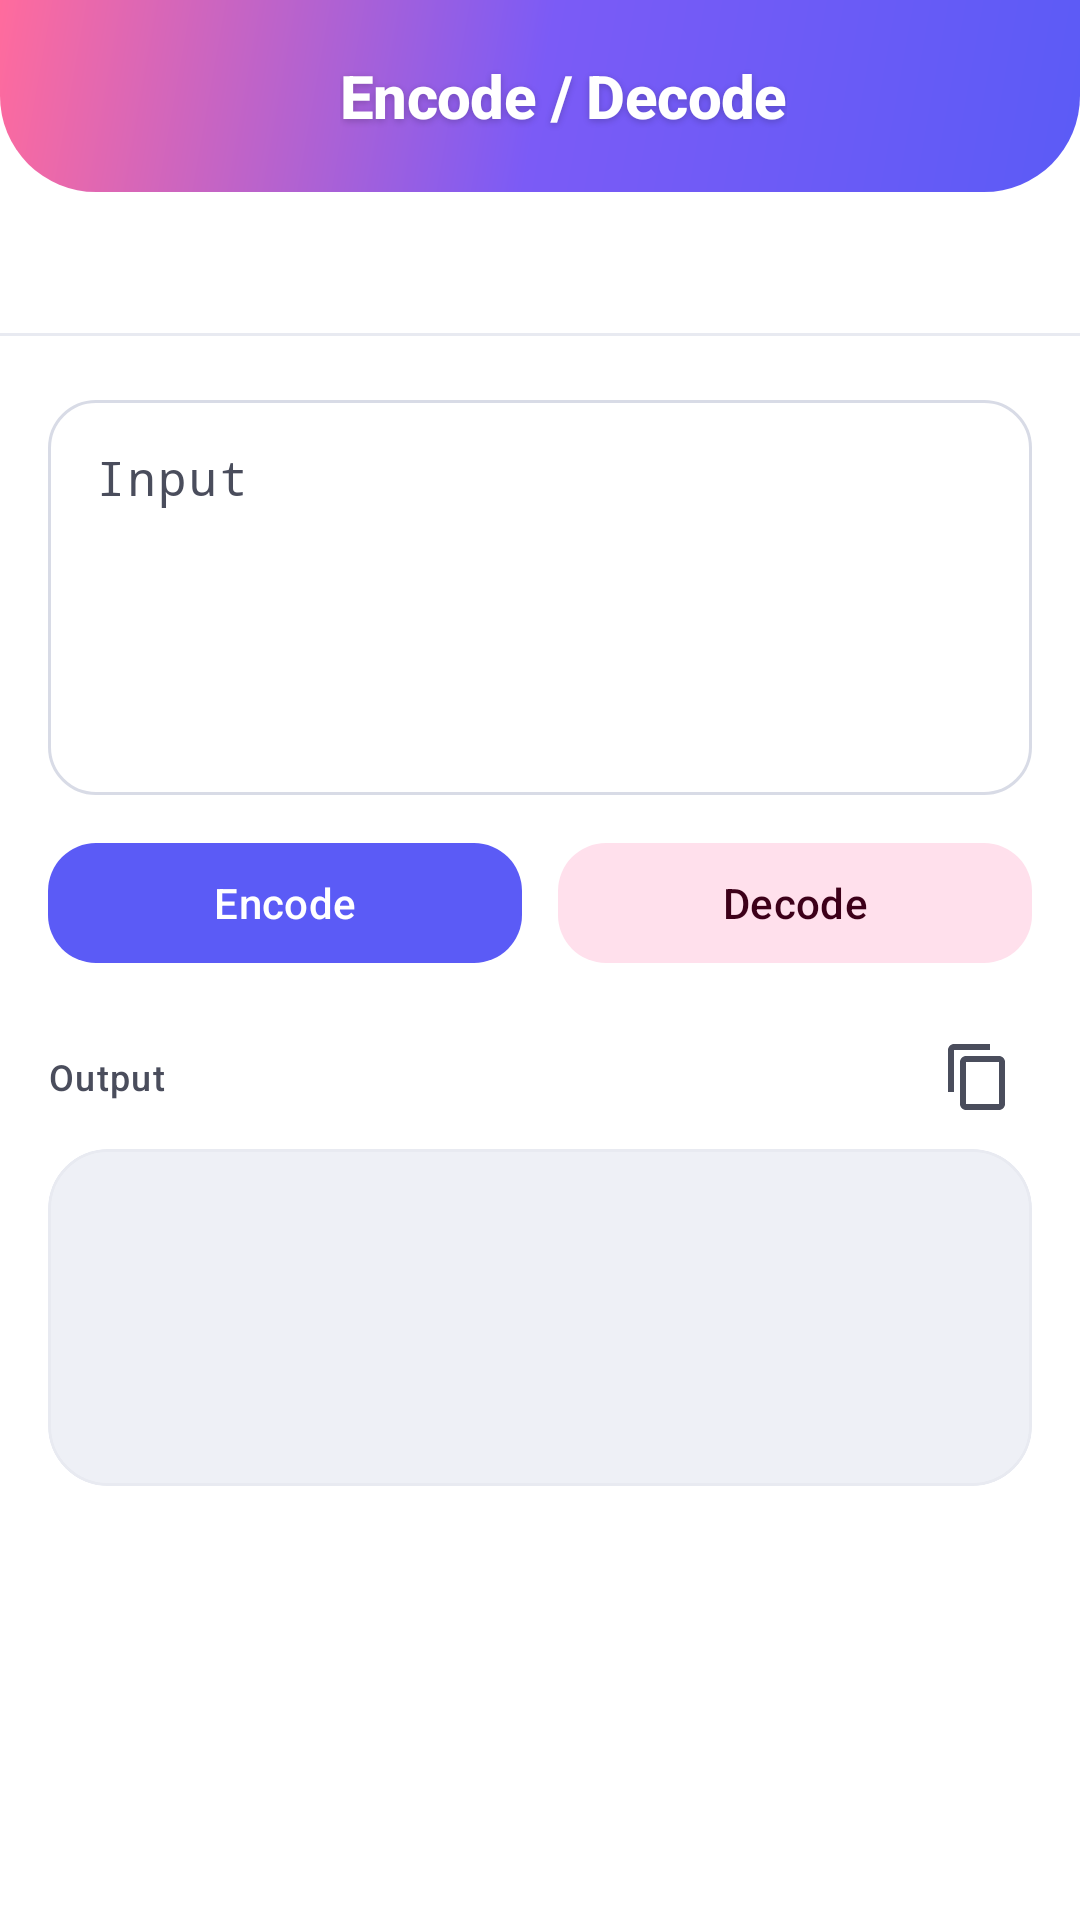

Here is an Android app screen rendered from its layout file. Give the layout XML and the strings, colors and styles it references.
<!-- AndroidManifest.xml: application theme Theme.ClawlessExplorer -->
<!-- res/layout/activity_encode_decode.xml -->
<?xml version="1.0" encoding="utf-8"?>
<LinearLayout xmlns:android="http://schemas.android.com/apk/res/android"
    xmlns:app="http://schemas.android.com/apk/res-auto"
    android:layout_width="match_parent"
    android:layout_height="match_parent"
    android:background="?attr/colorSurface"
    android:orientation="vertical">

    
    <com.google.android.material.appbar.AppBarLayout
        android:layout_width="match_parent"
        android:layout_height="wrap_content"
        android:background="@drawable/bg_gradient_hero"
        app:elevation="0dp">

        <androidx.appcompat.widget.Toolbar
            android:layout_width="match_parent"
            android:layout_height="?attr/actionBarSize"
            android:background="@android:color/transparent">

            <RelativeLayout
                android:layout_width="match_parent"
                android:layout_height="match_parent">

                <ImageButton
                    android:id="@+id/btnBack"
                    android:layout_width="48dp"
                    android:layout_height="48dp"
                    android:layout_alignParentStart="true"
                    android:layout_centerVertical="true"
                    android:layout_marginStart="4dp"
                    android:background="?attr/selectableItemBackgroundBorderless"
                    android:contentDescription="Back"
                    android:src="@drawable/ic_chevron_right"
                    android:rotation="180"
                    app:tint="#FFFFFF" />

                <TextView
                    android:layout_width="wrap_content"
                    android:layout_height="wrap_content"
                    android:layout_centerInParent="true"
                    android:fontFamily="sans-serif-medium"
                    android:letterSpacing="-0.01"
                    android:shadowColor="#33000000"
                    android:shadowDx="0"
                    android:shadowDy="2"
                    android:shadowRadius="6"
                    android:text="Encode / Decode"
                    android:textColor="#FFFFFF"
                    android:textSize="20sp"
                    android:textStyle="bold" />
            </RelativeLayout>
        </androidx.appcompat.widget.Toolbar>
    </com.google.android.material.appbar.AppBarLayout>

    
    <com.google.android.material.tabs.TabLayout
        android:id="@+id/tabLayout"
        android:layout_width="match_parent"
        android:layout_height="wrap_content"
        app:tabGravity="fill"
        app:tabMode="fixed"
        app:tabIndicatorColor="?attr/colorPrimary"
        app:tabTextColor="?attr/colorOnSurfaceVariant"
        app:tabSelectedTextColor="?attr/colorOnSurface" />

    <ScrollView
        android:layout_width="match_parent"
        android:layout_height="0dp"
        android:layout_weight="1"
        android:fillViewport="true">

        <LinearLayout
            android:layout_width="match_parent"
            android:layout_height="wrap_content"
            android:orientation="vertical"
            android:padding="16dp">

            
            <com.google.android.material.textfield.TextInputLayout
                android:id="@+id/inputLayout"
                style="@style/Widget.Clawless.TextInput"
                android:layout_width="match_parent"
                android:layout_height="wrap_content"
                android:hint="Input">

                <com.google.android.material.textfield.TextInputEditText
                    android:id="@+id/inputText"
                    android:layout_width="match_parent"
                    android:layout_height="wrap_content"
                    android:fontFamily="monospace"
                    android:gravity="top"
                    android:inputType="textMultiLine"
                    android:minLines="5" />
            </com.google.android.material.textfield.TextInputLayout>

            
            <LinearLayout
                android:layout_width="match_parent"
                android:layout_height="wrap_content"
                android:layout_marginTop="12dp"
                android:gravity="center"
                android:orientation="horizontal">

                <com.google.android.material.button.MaterialButton
                    android:id="@+id/btnEncode"
                    style="@style/Widget.Clawless.Button"
                    android:layout_width="0dp"
                    android:layout_height="wrap_content"
                    android:layout_weight="1"
                    android:layout_marginEnd="6dp"
                    android:text="Encode" />

                <com.google.android.material.button.MaterialButton
                    android:id="@+id/btnDecode"
                    style="@style/Widget.Clawless.Button.Tonal"
                    android:layout_width="0dp"
                    android:layout_height="wrap_content"
                    android:layout_weight="1"
                    android:layout_marginStart="6dp"
                    android:text="Decode" />
            </LinearLayout>

            
            <LinearLayout
                android:layout_width="match_parent"
                android:layout_height="wrap_content"
                android:layout_marginTop="16dp"
                android:gravity="center_vertical"
                android:orientation="horizontal">

                <TextView
                    android:layout_width="0dp"
                    android:layout_height="wrap_content"
                    android:layout_weight="1"
                    android:fontFamily="sans-serif-medium"
                    android:text="Output"
                    android:textColor="?attr/colorOnSurfaceVariant"
                    android:textSize="12sp"
                    android:letterSpacing="0.04" />

                <ImageButton
                    android:id="@+id/btnCopy"
                    android:layout_width="36dp"
                    android:layout_height="36dp"
                    android:background="?attr/selectableItemBackgroundBorderless"
                    android:contentDescription="Copy output"
                    android:src="@drawable/ic_content_copy"
                    app:tint="?attr/colorOnSurfaceVariant" />
            </LinearLayout>

            
            <com.google.android.material.card.MaterialCardView
                android:layout_width="match_parent"
                android:layout_height="wrap_content"
                android:layout_marginTop="6dp"
                app:cardBackgroundColor="?attr/colorSurfaceVariant"
                app:cardCornerRadius="20dp"
                app:cardElevation="0dp">

                <TextView
                    android:id="@+id/outputText"
                    android:layout_width="match_parent"
                    android:layout_height="wrap_content"
                    android:fontFamily="monospace"
                    android:minLines="5"
                    android:padding="14dp"
                    android:textIsSelectable="true"
                    android:textColor="?attr/colorOnSurface"
                    android:textSize="14sp" />
            </com.google.android.material.card.MaterialCardView>
        </LinearLayout>
    </ScrollView>
</LinearLayout>
<!-- resources referenced by this layout -->
<resources>
  <!-- drawable ic_content_copy (drawable) -->
  <vector xmlns:android="http://schemas.android.com/apk/res/android"
      android:width="24dp"
      android:height="24dp"
      android:viewportWidth="24"
      android:viewportHeight="24">
      <path
          android:fillColor="#FFFFFFFF"
          android:pathData="M16,1H4C2.9,1 2,1.9 2,3v14h2V3h12V1zM19,5H8C6.9,5 6,5.9 6,7v14c0,1.1 0.9,2 2,2h11c1.1,0 2,-0.9 2,-2V7c0,-1.1 -0.9,-2 -2,-2zm0,16H8V7h11v14z" />
  </vector>
  <style name="Widget.Clawless.Button" parent="Widget.Material3.Button">
          <item name="cornerRadius">16dp</item>
          <item name="android:textAllCaps">false</item>
          <item name="android:letterSpacing">0.01</item>
          <item name="android:fontFamily">sans-serif-medium</item>
          <item name="iconPadding">8dp</item>
      </style>
  <style name="Widget.Clawless.Button.Tonal" parent="Widget.Material3.Button.TonalButton">
          <item name="cornerRadius">16dp</item>
          <item name="android:textAllCaps">false</item>
      </style>
  <style name="Widget.Clawless.TextInput" parent="Widget.Material3.TextInputLayout.OutlinedBox">
          <item name="boxCornerRadiusTopStart">16dp</item>
          <item name="boxCornerRadiusTopEnd">16dp</item>
          <item name="boxCornerRadiusBottomStart">16dp</item>
          <item name="boxCornerRadiusBottomEnd">16dp</item>
          <item name="boxStrokeWidth">1dp</item>
          <item name="boxStrokeWidthFocused">2dp</item>
      </style>
  <style name="Theme.ClawlessExplorer" parent="Base.Theme.ClawlessExplorer" />
  <color name="gradient_hero_start">#5B5BF6</color>
  <color name="gradient_hero_center">#7B5BF6</color>
  <color name="gradient_hero_end">#FF6B9D</color>
  <color name="md_primary">#5B5BF6</color>
  <color name="md_on_primary">#FFFFFF</color>
  <color name="md_primary_container">#E8E8FF</color>
  <color name="md_on_primary_container">#1A1A4D</color>
  <color name="md_secondary">#FF6B9D</color>
  <color name="md_on_secondary">#FFFFFF</color>
  <color name="md_secondary_container">#FFE0EC</color>
  <color name="md_on_secondary_container">#3D0019</color>
  <color name="md_tertiary">#00C8B4</color>
  <color name="md_on_tertiary">#003733</color>
  <color name="md_tertiary_container">#B2F1E8</color>
  <color name="md_on_tertiary_container">#00201D</color>
  <color name="md_background">#F8F9FC</color>
  <color name="md_on_background">#1A1B26</color>
  <color name="md_surface">#FFFFFF</color>
  <color name="md_on_surface">#1A1B26</color>
  <color name="md_surface_variant">#EEF0F6</color>
  <color name="md_on_surface_variant">#4A4D5C</color>
  <color name="md_outline">#D8DBE6</color>
  <color name="md_outline_variant">#E8EAF1</color>
  <color name="md_error">#E03131</color>
  <color name="md_on_error">#FFFFFF</color>
  <color name="md_error_container">#FFE5E5</color>
  <color name="md_on_error_container">#410002</color>
  <style name="ShapeAppearance.Clawless.Small" parent="ShapeAppearance.Material3.SmallComponent">
          <item name="cornerFamily">rounded</item>
          <item name="cornerSize">12dp</item>
      </style>
  <style name="ShapeAppearance.Clawless.Medium" parent="ShapeAppearance.Material3.MediumComponent">
          <item name="cornerFamily">rounded</item>
          <item name="cornerSize">20dp</item>
      </style>
  <style name="ShapeAppearance.Clawless.Large" parent="ShapeAppearance.Material3.LargeComponent">
          <item name="cornerFamily">rounded</item>
          <item name="cornerSize">28dp</item>
      </style>
  <color name="md_surface_container">#F2F3F8</color>
  <color name="md_surface_container_high">#ECEDF4</color>
</resources>
